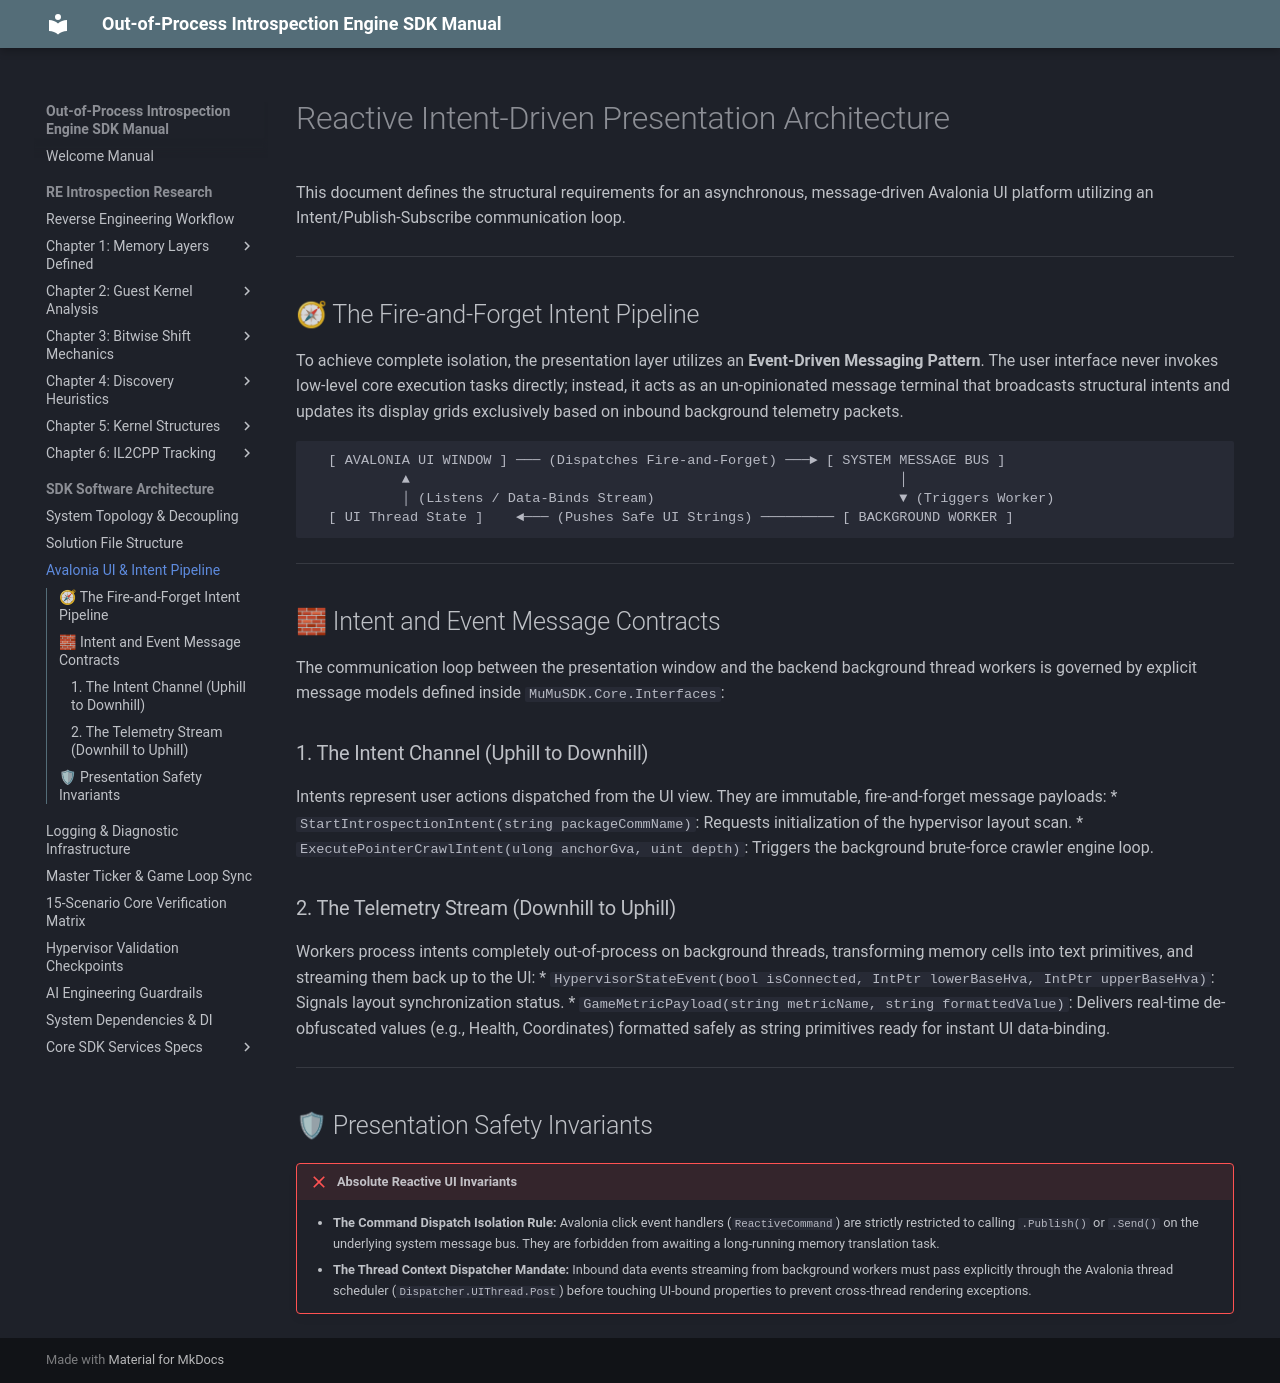

repository: xxVintersorgxx/MuMuSDK · page: core/sdk/architecture/ui_architecture/index.html · generator: mkdocs

# Reactive Intent-Driven Presentation Architecture

This document defines the structural requirements for an asynchronous, message-driven Avalonia UI platform utilizing an Intent/Publish-Subscribe communication loop.

---

## 🧭 The Fire-and-Forget Intent Pipeline

To achieve complete isolation, the presentation layer utilizes an **Event-Driven Messaging Pattern**. The user interface never invokes low-level core execution tasks directly; instead, it acts as an un-opinionated message terminal that broadcasts structural intents and updates its display grids exclusively based on inbound background telemetry packets.

```text
  [ AVALONIA UI WINDOW ] ─── (Dispatches Fire-and-Forget) ───► [ SYSTEM MESSAGE BUS ]
           ▲                                                            │
           │ (Listens / Data-Binds Stream)                              ▼ (Triggers Worker)
  [ UI Thread State ]    ◄─── (Pushes Safe UI Strings) ───────── [ BACKGROUND WORKER ]
```

---

## 🧱 Intent and Event Message Contracts

The communication loop between the presentation window and the backend background thread workers is governed by explicit message models defined inside `MuMuSDK.Core.Interfaces`:

### 1. The Intent Channel (Uphill to Downhill)
Intents represent user actions dispatched from the UI view. They are immutable, fire-and-forget message payloads:
*   `StartIntrospectionIntent(string packageCommName)`: Requests initialization of the hypervisor layout scan.
*   `ExecutePointerCrawlIntent(ulong anchorGva, uint depth)`: Triggers the background brute-force crawler engine loop.

### 2. The Telemetry Stream (Downhill to Uphill)
Workers process intents completely out-of-process on background threads, transforming memory cells into text primitives, and streaming them back up to the UI:
*   `HypervisorStateEvent(bool isConnected, IntPtr lowerBaseHva, IntPtr upperBaseHva)`: Signals layout synchronization status.
*   `GameMetricPayload(string metricName, string formattedValue)`: Delivers real-time de-obfuscated values (e.g., Health, Coordinates) formatted safely as string primitives ready for instant UI data-binding.

---

## 🛡 Presentation Safety Invariants

!!! failure "Absolute Reactive UI Invariants"
    *   **The Command Dispatch Isolation Rule:** Avalonia click event handlers (`ReactiveCommand`) are strictly restricted to calling `.Publish()` or `.Send()` on the underlying system message bus. They are forbidden from awaiting a long-running memory translation task.
    *   **The Thread Context Dispatcher Mandate:** Inbound data events streaming from background workers must pass explicitly through the Avalonia thread scheduler (`Dispatcher.UIThread.Post`) before touching UI-bound properties to prevent cross-thread rendering exceptions.
